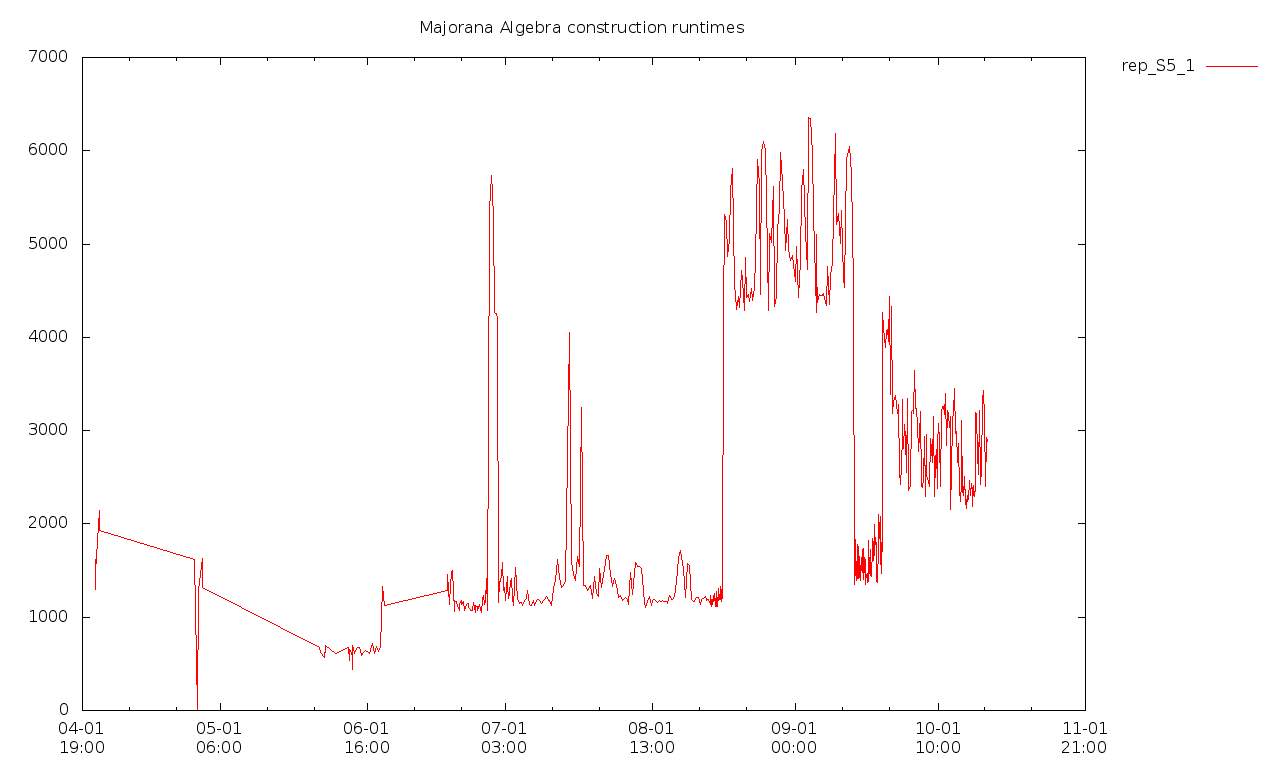

Data behind this chart, as committed beside it:
2018-04-04T12:08+0100, 1436688000, 5359704000, [  ]
2018-04-04T12:09+0100, 1338666000, 5373155000, [  ]
2018-04-04T14:18+0100, 1366904000, 5367180000, [  ]
2018-04-04T14:27+0100, 1429923000, 5495762000, [  ]
2018-04-04T14:28+0100, 1326575000, 5364921000, [  ]
2018-04-04T14:29+0100, 1332971000, 5381595000, [  ]
2018-04-04T14:30+0100, 1364234000, 5346623000, [  ]
2018-04-04T14:31+0100, 1341603000, 5382077000, [  ]
2018-04-04T14:32+0100, 1339874000, 5369917000, [  ]
2018-04-04T14:34+0100, 1464963000, 5662298000, [  ]
2018-04-04T14:35+0100, 1326571000, 5317679000, [  ]
2018-04-04T14:36+0100, 1315953000, 5355843000, [  ]
2018-04-04T14:37+0100, 1358904000, 5359452000, [  ]
2018-04-04T14:38+0100, 1365245000, 5345098000, [  ]
2018-04-04T14:39+0100, 1369063000, 5395776000, [  ]
2018-04-04T14:41+0100, 1449159000, 5383224000, [  ]
2018-04-04T14:42+0100, 1301706000, 5324841000, [  ]
2018-04-04T14:43+0100, 1312025000, 5149434000, [  ]
2018-04-04T14:44+0100, 1349639000, 5480988000, [  ]
2018-04-04T14:45+0100, 1365971000, 5325107000, [  ]
2018-04-04T14:47+0100, 1401636000, 5531810000, [  ]
2018-04-04T14:48+0100, 1359414000, 5371123000, [  ]
2018-04-04T14:49+0100, 1365071000, 5361963000, [  ]
2018-04-04T14:50+0100, 1341037000, 5351074000, [  ]
2018-04-04T14:52+0100, 1357325000, 5341481000, [  ]
2018-04-04T14:53+0100, 1353756000, 5369226000, [  ]
2018-04-04T14:54+0100, 1596899000, 5808709000, [  ]
2018-04-04T14:55+0100, 1356349000, 5367917000, [  ]
2018-04-04T14:56+0100, 1362391000, 5395136000, [  ]
2018-04-04T14:58+0100, 1367431000, 5354386000, [  ]
2018-04-04T14:59+0100, 1364419000, 5386999000, [  ]
2018-04-04T15:00+0100, 1374025000, 5415623000, [  ]
2018-04-04T15:01+0100, 1325650000, 5540514000, [  ]
2018-04-04T15:03+0100, 1508062000, 5640203000, [  ]
2018-04-04T15:04+0100, 1368888000, 5369733000, [  ]
2018-04-04T15:05+0100, 1368513000, 5366215000, [  ]
2018-04-04T15:06+0100, 1508569000, 5640776000, [  ]
2018-04-04T15:08+0100, 1621529000, 5975651000, [  ]
2018-04-04T15:09+0100, 1360073000, 5353101000, [  ]
2018-04-04T15:10+0100, 1369659000, 5441579000, [  ]
2018-04-04T15:11+0100, 1364761000, 5321108000, [  ]
2018-04-04T15:12+0100, 1363150000, 5367732000, [  ]
2018-04-04T15:14+0100, 1373962000, 5345721000, [  ]
2018-04-04T15:15+0100, 1370643000, 5361293000, [  ]
2018-04-04T15:16+0100, 1356470000, 5354012000, [  ]
2018-04-04T15:17+0100, 1343847000, 5351933000, [  ]
2018-04-04T15:19+0100, 1375132000, 5391461000, [  ]
2018-04-04T15:20+0100, 1362312000, 5393954000, [  ]
2018-04-04T15:21+0100, 1504391000, 5691288000, [  ]
2018-04-04T15:22+0100, 1414962000, 5671791000, [  ]
2018-04-04T15:23+0100, 1363843000, 5425605000, [  ]
2018-04-04T15:25+0100, 1367864000, 5315872000, [  ]
2018-04-04T15:26+0100, 1343285000, 5395518000, [  ]
2018-04-04T15:27+0100, 1355524000, 5345724000, [  ]
2018-04-04T15:28+0100, 1358686000, 5385616000, [  ]
2018-04-04T15:30+0100, 1358614000, 5383495000, [  ]
2018-04-04T15:31+0100, 1359211000, 5381220000, [  ]
2018-04-04T15:32+0100, 1355990000, 5381469000, [  ]
2018-04-04T15:33+0100, 1359917000, 5347595000, [  ]
2018-04-04T15:35+0100, 1389569000, 5346108000, [  ]
2018-04-04T15:36+0100, 1360316000, 5329534000, [  ]
... 581 more rows
